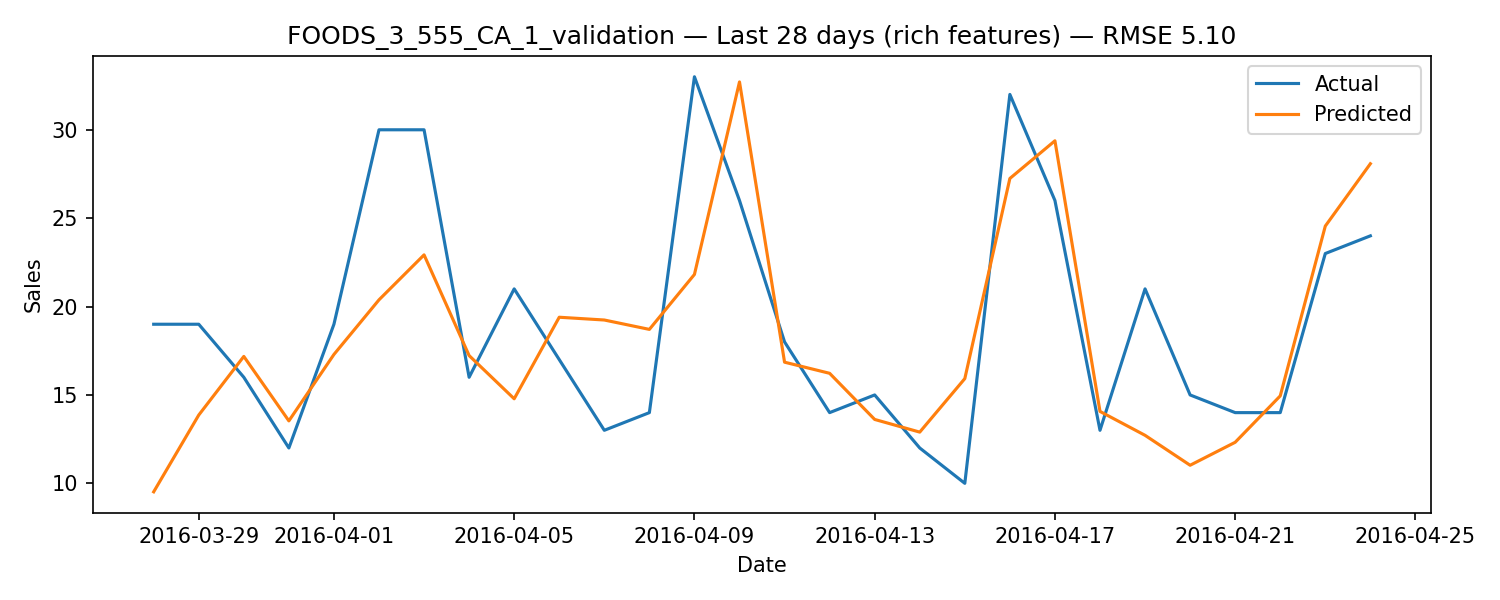

The data file committed next to this chart (first rows):
date, id, sales, pred
2016-03-28, FOODS_3_555_CA_1_validation, 19, 9.519
2016-03-29, FOODS_3_555_CA_1_validation, 19, 13.86
2016-03-30, FOODS_3_555_CA_1_validation, 16, 17.18
2016-03-31, FOODS_3_555_CA_1_validation, 12, 13.53
2016-04-01, FOODS_3_555_CA_1_validation, 19, 17.29
2016-04-02, FOODS_3_555_CA_1_validation, 30, 20.38
2016-04-03, FOODS_3_555_CA_1_validation, 30, 22.92
2016-04-04, FOODS_3_555_CA_1_validation, 16, 17.23
2016-04-05, FOODS_3_555_CA_1_validation, 21, 14.78
2016-04-06, FOODS_3_555_CA_1_validation, 17, 19.4
2016-04-07, FOODS_3_555_CA_1_validation, 13, 19.24
2016-04-08, FOODS_3_555_CA_1_validation, 14, 18.71
2016-04-09, FOODS_3_555_CA_1_validation, 33, 21.82
2016-04-10, FOODS_3_555_CA_1_validation, 26, 32.71
2016-04-11, FOODS_3_555_CA_1_validation, 18, 16.85
2016-04-12, FOODS_3_555_CA_1_validation, 14, 16.22
2016-04-13, FOODS_3_555_CA_1_validation, 15, 13.61
2016-04-14, FOODS_3_555_CA_1_validation, 12, 12.9
2016-04-15, FOODS_3_555_CA_1_validation, 10, 15.92
2016-04-16, FOODS_3_555_CA_1_validation, 32, 27.25
2016-04-17, FOODS_3_555_CA_1_validation, 26, 29.38
2016-04-18, FOODS_3_555_CA_1_validation, 13, 14.07
2016-04-19, FOODS_3_555_CA_1_validation, 21, 12.72
2016-04-20, FOODS_3_555_CA_1_validation, 15, 11.02
2016-04-21, FOODS_3_555_CA_1_validation, 14, 12.32
2016-04-22, FOODS_3_555_CA_1_validation, 14, 14.95
2016-04-23, FOODS_3_555_CA_1_validation, 23, 24.55
2016-04-24, FOODS_3_555_CA_1_validation, 24, 28.08
